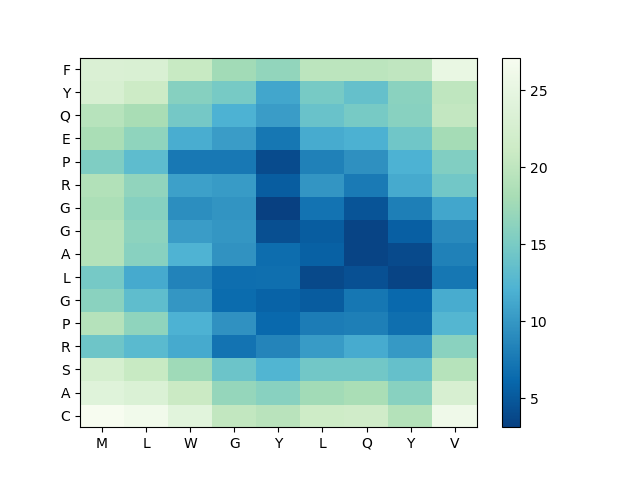

Source data for this figure (header and first rows):
, M, L, W, G, Y, L, Q, Y, V
C, 27.11, 26.29, 24.26, 20.19, 19.45, 21.39, 21.67, 19.11, 26
A, 23.99, 23.22, 20.97, 16.88, 15.99, 17.67, 18.23, 16.02, 22.7
S, 22.44, 20.76, 17.51, 14.12, 12.32, 14.5, 14.47, 13.68, 19.33
R, 14.27, 12.96, 11.39, 7.105, 8.512, 10.32, 11.51, 10.11, 16.11
P, 19.23, 16.47, 12.1, 9.537, 6.265, 7.873, 8.092, 6.749, 12.58
G, 16.13, 13.26, 9.96, 6.491, 5.83, 5.259, 7.353, 6.309, 11.63
L, 14.78, 11.39, 8.428, 6.691, 6.765, 3.847, 4.435, 3.481, 7.395
A, 19.08, 16.02, 12.16, 9.688, 6.596, 5.607, 3.467, 3.901, 8.281
G, 19.06, 16.25, 10.43, 9.92, 4.303, 5.375, 3.433, 5.566, 9.013
G, 18.44, 15.8, 9.237, 9.739, 3.136, 7.105, 4.705, 8.065, 11.14
R, 18.96, 16.53, 10.64, 10.35, 5.292, 9.862, 7.674, 11.45, 14.53
P, 15.4, 13.22, 7.48, 7.527, 4.009, 8.218, 9.483, 12.08, 15.53
E, 18.25, 16.45, 11.72, 10.36, 7.368, 11.51, 11.96, 14.41, 17.9
Q, 19.41, 18.18, 14.67, 12.12, 10.42, 13.94, 14.84, 16.01, 20.37
Y, 22.72, 21.28, 15.83, 14.91, 11.18, 14.89, 13.65, 16.14, 20.03
F, 23.15, 23.03, 20.81, 17.7, 16.68, 19.77, 19.74, 20.16, 25.25
